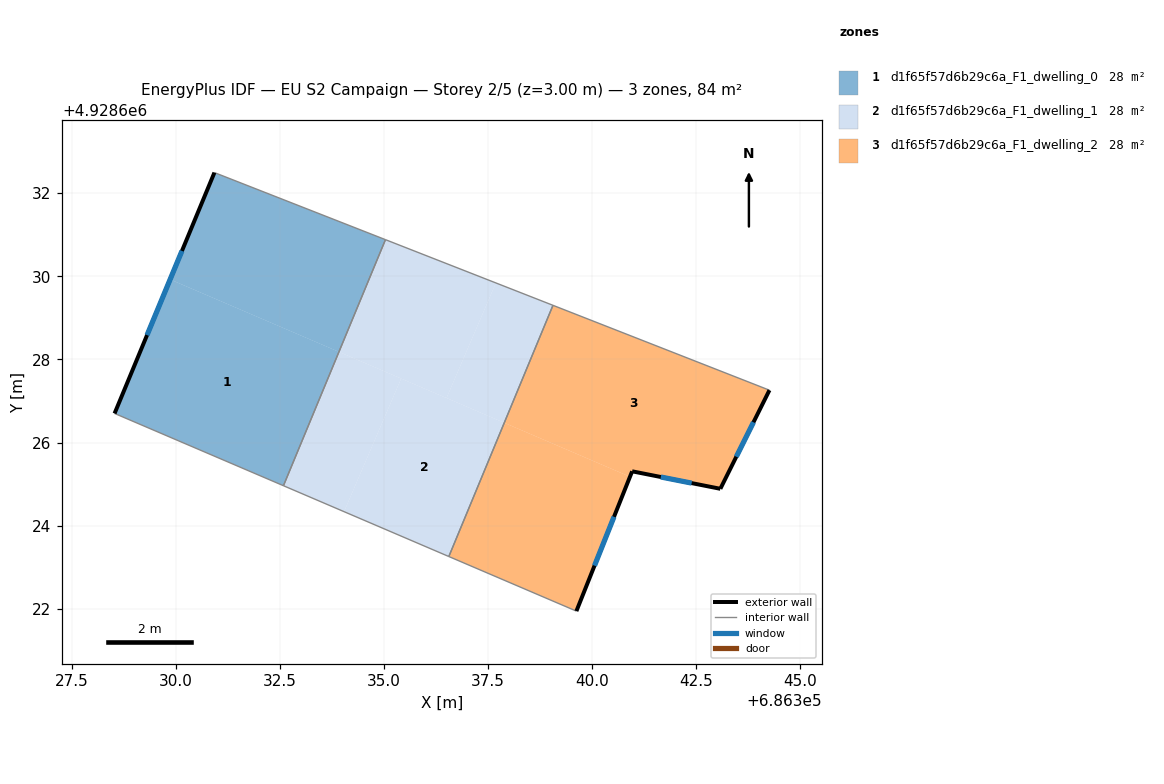
=== STOREY PLAN SPEC (per zone: floor XY polygon, exterior-wall plan segments, windows/doors) ===
zone 1: d1f65f57d6b29c6a_F1_dwelling_0  (28.0 m²)
  floor: (686333.92, 4928628.18) (686332.58, 4928624.96) (686328.53, 4928626.70) (686329.86, 4928629.92)
  floor: (686335.04, 4928630.88) (686333.92, 4928628.18) (686329.86, 4928629.92) (686330.93, 4928632.49)
  exterior wall: (686330.93, 4928632.49) – (686328.53, 4928626.70)  [6.3 m]
    window: (686330.15, 4928630.61) – (686329.31, 4928628.58)  [2.3 m²]
  interior walls: 3
zone 2: d1f65f57d6b29c6a_F1_dwelling_1  (28.0 m²)
  floor: (686337.69, 4928629.84) (686336.50, 4928627.07) (686333.92, 4928628.18) (686335.04, 4928630.88)
  floor: (686337.89, 4928626.48) (686336.56, 4928623.26) (686334.04, 4928624.34) (686335.41, 4928627.54)
  floor: (686339.06, 4928629.30) (686337.89, 4928626.48) (686336.50, 4928627.07) (686337.69, 4928629.84)
  floor: (686335.41, 4928627.54) (686334.04, 4928624.34) (686332.58, 4928624.96) (686333.92, 4928628.18)
  interior walls: 4
zone 3: d1f65f57d6b29c6a_F1_dwelling_2  (28.0 m²)
  floor: (686344.27, 4928627.26) (686343.09, 4928624.89) (686340.97, 4928625.31) (686340.91, 4928625.18) (686337.89, 4928626.48) (686339.06, 4928629.30)
  floor: (686340.91, 4928625.18) (686339.63, 4928621.95) (686336.56, 4928623.26) (686337.89, 4928626.48)
  exterior wall: (686339.63, 4928621.95) – (686340.97, 4928625.31)  [3.6 m]
    window: (686340.06, 4928623.04) – (686340.53, 4928624.22)  [1.3 m²]
  exterior wall: (686343.09, 4928624.89) – (686344.27, 4928627.26)  [2.6 m]
    window: (686343.47, 4928625.66) – (686343.88, 4928626.49)  [1.0 m²]
  exterior wall: (686340.97, 4928625.31) – (686343.09, 4928624.89)  [2.2 m]
    window: (686341.66, 4928625.17) – (686342.40, 4928625.03)  [0.8 m²]
  interior walls: 3

=== DERIVED (storey summary) ===
Building: EU S2 Campaign
Storey: 2 of 5  (floor level z = 3.00 m)
Storey gross floor area: 83.9 m²
Zones on this storey: 3
  - d1f65f57d6b29c6a_F1_dwelling_0: floor 28.0 m²; exterior wall 6.3 m (18.8 m²); 1 window(s) 2.3 m²; WWR 12.2%
  - d1f65f57d6b29c6a_F1_dwelling_1: floor 28.0 m²
  - d1f65f57d6b29c6a_F1_dwelling_2: floor 28.0 m²; exterior wall 8.4 m (25.3 m²); 3 window(s) 3.1 m²; WWR 12.2%
Zone adjacency (shared interzone walls):
  - d1f65f57d6b29c6a_F1_dwelling_0 ↔ d1f65f57d6b29c6a_F1_dwelling_1
  - d1f65f57d6b29c6a_F1_dwelling_1 ↔ d1f65f57d6b29c6a_F1_dwelling_2